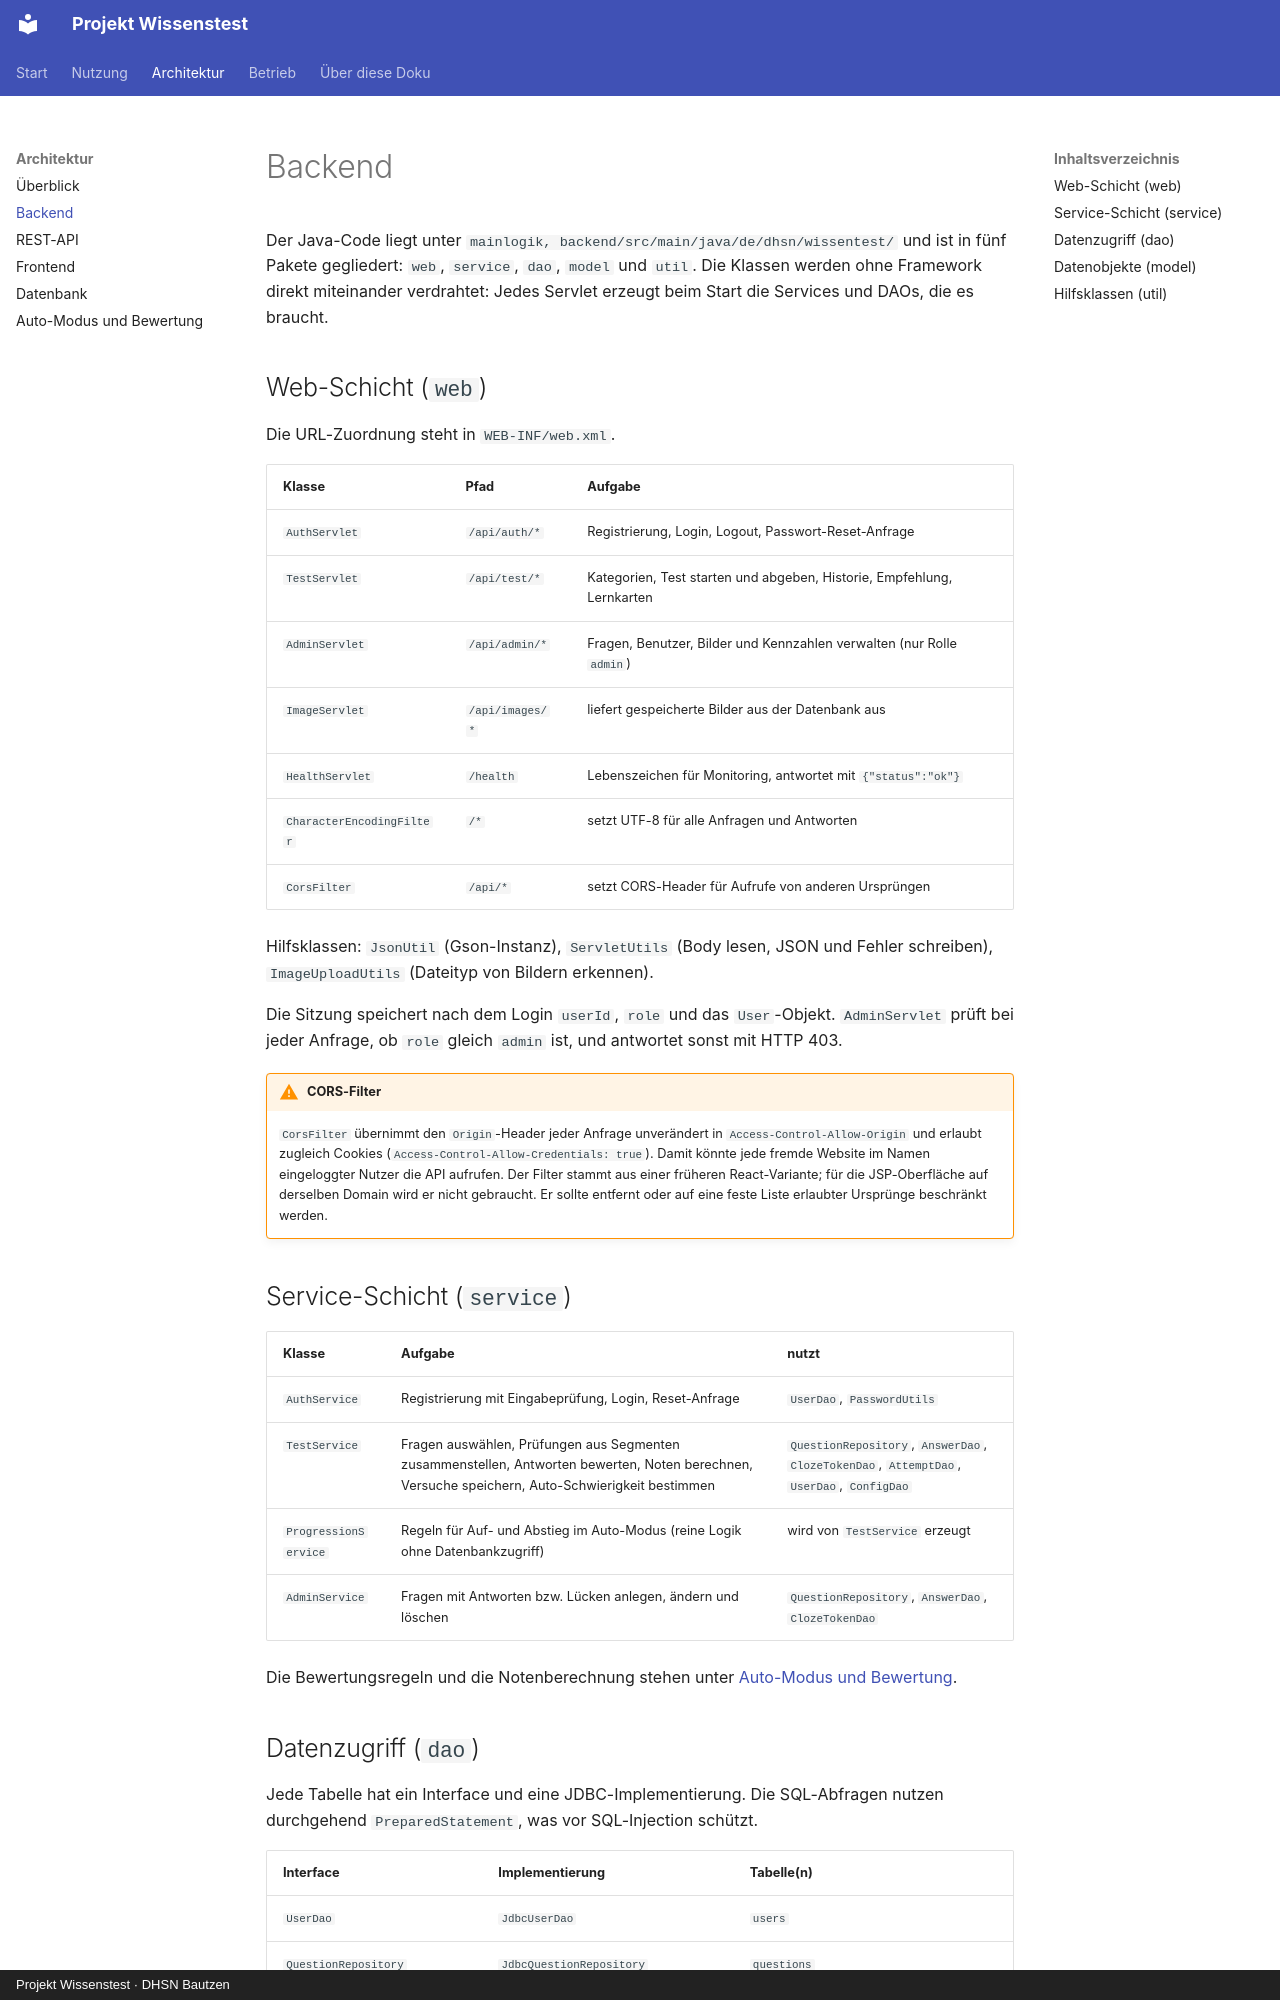

repository: FrediFrech/projekt-wissenstest · page: architektur/backend/index.html · generator: mkdocs · copyright: Projekt Wissenstest · DHSN Bautzen

# Backend

Der Java-Code liegt unter `mainlogik, backend/src/main/java/de/dhsn/wissentest/` und ist in fünf Pakete gegliedert: `web`, `service`, `dao`, `model` und `util`. Die Klassen werden ohne Framework direkt miteinander verdrahtet: Jedes Servlet erzeugt beim Start die Services und DAOs, die es braucht.

## Web-Schicht (`web`)

Die URL-Zuordnung steht in `WEB-INF/web.xml`.

| Klasse | Pfad | Aufgabe |
|---|---|---|
| `AuthServlet` | `/api/auth/*` | Registrierung, Login, Logout, Passwort-Reset-Anfrage |
| `TestServlet` | `/api/test/*` | Kategorien, Test starten und abgeben, Historie, Empfehlung, Lernkarten |
| `AdminServlet` | `/api/admin/*` | Fragen, Benutzer, Bilder und Kennzahlen verwalten (nur Rolle `admin`) |
| `ImageServlet` | `/api/images/*` | liefert gespeicherte Bilder aus der Datenbank aus |
| `HealthServlet` | `/health` | Lebenszeichen für Monitoring, antwortet mit `{"status":"ok"}` |
| `CharacterEncodingFilter` | `/*` | setzt UTF-8 für alle Anfragen und Antworten |
| `CorsFilter` | `/api/*` | setzt CORS-Header für Aufrufe von anderen Ursprüngen |

Hilfsklassen: `JsonUtil` (Gson-Instanz), `ServletUtils` (Body lesen, JSON und Fehler schreiben), `ImageUploadUtils` (Dateityp von Bildern erkennen).

Die Sitzung speichert nach dem Login `userId`, `role` und das `User`-Objekt. `AdminServlet` prüft bei jeder Anfrage, ob `role` gleich `admin` ist, und antwortet sonst mit HTTP 403.

!!! warning "CORS-Filter"
    `CorsFilter` übernimmt den `Origin`-Header jeder Anfrage unverändert in `Access-Control-Allow-Origin` und erlaubt zugleich Cookies (`Access-Control-Allow-Credentials: true`). Damit könnte jede fremde Website im Namen eingeloggter Nutzer die API aufrufen. Der Filter stammt aus einer früheren React-Variante; für die JSP-Oberfläche auf derselben Domain wird er nicht gebraucht. Er sollte entfernt oder auf eine feste Liste erlaubter Ursprünge beschränkt werden.

## Service-Schicht (`service`)

| Klasse | Aufgabe | nutzt |
|---|---|---|
| `AuthService` | Registrierung mit Eingabeprüfung, Login, Reset-Anfrage | `UserDao`, `PasswordUtils` |
| `TestService` | Fragen auswählen, Prüfungen aus Segmenten zusammenstellen, Antworten bewerten, Noten berechnen, Versuche speichern, Auto-Schwierigkeit bestimmen | `QuestionRepository`, `AnswerDao`, `ClozeTokenDao`, `AttemptDao`, `UserDao`, `ConfigDao` |
| `ProgressionService` | Regeln für Auf- und Abstieg im Auto-Modus (reine Logik ohne Datenbankzugriff) | wird von `TestService` erzeugt |
| `AdminService` | Fragen mit Antworten bzw. Lücken anlegen, ändern und löschen | `QuestionRepository`, `AnswerDao`, `ClozeTokenDao` |

Die Bewertungsregeln und die Notenberechnung stehen unter [Auto-Modus und Bewertung](auto-modus.md).
